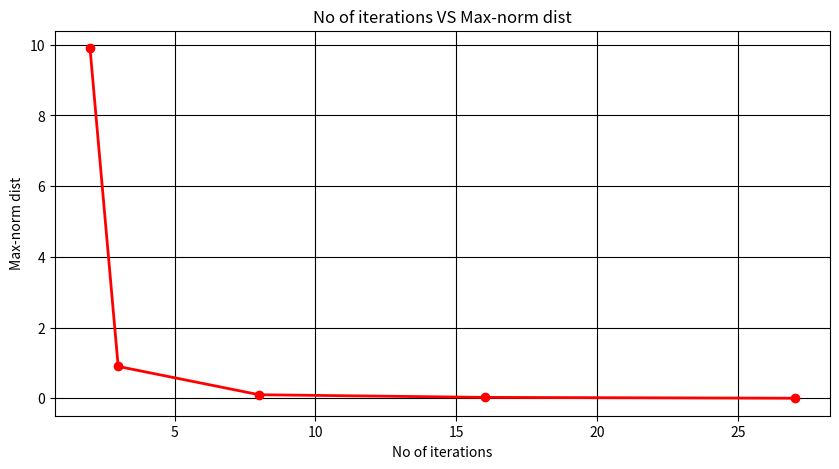

This chart was generated by the following Python code:
from math import degrees
import random
import numpy as np
from numpy.core.fromnumeric import shape
from matplotlib import pyplot as plt


class Map:
    def __init__(self, height, width, walls, depots):
        self.height = height
        self.width = width
        self.walls = walls
        self.depots = depots

        self.dests = list(self.depots.keys())

    # Checks if there is any wall between cell point1 and cell point2
    def isWall(self, point1, point2):
        try:
            a = self.walls[point1][point2]
        except:
            try:
                a = self.walls[point2][point1]
            except:
                return False
        return True

    # integer to depot
    def itod(self, i):
        return self.dests[i]

    # depot to integer (Useful for array indexing)
    def dtoi(self, d):
        return self.dests.index(d)
        


class State:

    def __init__(self, p1, p2, p, d):
        self.taxiPos = (p1[0], p1[1])
        self.passengerPos = p2
        self.picked = p
        self.dest = d

    # Checks if self -> s1 transition possible or not
    def isValidTransition(self, s1):

        pos = s1.taxiPos
        if(pos[1] >= State.map.height or pos[0] < 0 or pos[0] >= State.map.width or pos[1] < 0 or State.map.isWall(self.taxiPos, s1.taxiPos)):
            return False

        return True

    # Reward function
    def R(self, a, s1):

        if(a == 'DROP'):
            if(self.picked and s1.isTerminal()):
                return 20
            elif(s1.passengerPos != s1.taxiPos):
                return -10
            return -1

        if(a == 'PICK' and s1.passengerPos != s1.taxiPos):
            return -10

        return -1

    # Gives all possible tranitions from current state (self)
    def getNeighbours(self, a):
        neigh = []

        if(self.isTerminal()):
            return neigh

        if(a == 'DROP'):
            if(self.picked):
                neigh.append(
                    State(self.taxiPos, self.taxiPos, False, self.dest))
            else:
                neigh.append(
                    State(self.taxiPos, self.passengerPos, self.picked, self.dest))

        elif(a == 'PICK'):
            if((not self.picked) and self.taxiPos == self.passengerPos):
                neigh.append(
                    State(self.taxiPos, self.taxiPos, True, self.dest))
            else:
                neigh.append(
                    State(self.taxiPos, self.passengerPos, self.picked, self.dest))
        else:

            for direc in range(2):
                for step in range(-1, 2, 2):
                    pos = [self.taxiPos[0], self.taxiPos[1]]
                    pos[direc] += step
                    pos2 = self.passengerPos
                    if(self.picked):
                        pos2 = pos
                    s1 = State(pos, pos2, self.picked, self.dest)
                    if(self.isValidTransition(s1)):
                        neigh.append(s1)
            neigh.append(State(self.taxiPos, self.passengerPos, self.picked, self.dest))

        return neigh

    # Gives (next_state,reward) pair for any (state,action) pair
    def getNext(self, a):

        if(a == 'DROP' or a == 'PICK'):
            s1 = self.getNeighbours(a)[0]
            return s1, self.R(a, s1)
        else:

            direc = {
                'N': [0, 1],
                'S': [0, -1],
                'E': [1, 0],
                'W': [-1, 0],
            }

            for i in direc:
                direc[i] = (self.taxiPos[0]+direc[i][0],
                            self.taxiPos[1]+direc[i][1])

            prob = random.uniform(0, 1)
            if(prob <= 0.85):
                if(self.picked):
                    s1 = State(direc[a], direc[a], True, self.dest)
                else:
                    s1 = State(direc[a], self.passengerPos, False, self.dest)
                # print(s1.taxiPos,s1.passengerPos,s1.picked)
                if(self.isValidTransition(s1)):
                    return s1, -1
                return self, -1

            else:
                i = a
                action = ['N', 'S', 'E', 'W']
                while(i == a):
                    i = action[random.randint(0, 3)]

                if(self.picked):
                    s1 = State(direc[a], direc[a], True, self.dest)
                else:
                    s1 = State(direc[a], self.passengerPos, False, self.dest)
                if(self.isValidTransition(s1)):
                    return s1, -1
                return self, -1

    # Checks if state is terminal or not
    def isTerminal(self):
        # print(self.taxiPos,self.passengerPos,self.picked,self.dest)
        # if(self.passenger == self.dest and self.taxiPos ==  self.map.depots[self.passenger]):
        if((not self.picked) and self.passengerPos == State.map.depots[self.dest]):
            return True
        return False


class Table:

    def __init__(self, map: Map, mode):

        # table[x1][y1][d][p][x2][y2]
        self.mode = mode
        self.map = map
        if(mode == 'Q'):
            self.table = [[[[[[[0 for a in range(6)]for k in range(len(self.map.depots))] for p in range(2)] for l in range(self.map.height)]
                            for m in range(self.map.width)] for i in range(self.map.height)] for j in range(self.map.width)]
        else:
            if(mode == 'VALUE'):
                val = 0
            elif(mode == 'POLICY'):
                val = 'N'

            self.table = [[[[[[val for k in range(len(self.map.depots))] for p in range(2)] for l in range(self.map.height)]
                            for m in range(self.map.width)] for i in range(self.map.height)] for j in range(self.map.width)]

    def getVal(self, s: State, a=None):
        p = 0
        if(s.picked):
            p = 1
        if(self.mode == 'Q'):
            return self.table[s.taxiPos[0]][s.taxiPos[1]][s.passengerPos[0]][s.passengerPos[1]][p][self.map.dtoi(s.dest)][a]
        return self.table[s.taxiPos[0]][s.taxiPos[1]][s.passengerPos[0]][s.passengerPos[1]][p][self.map.dtoi(s.dest)]

    def setVal(self, s: State, val, a=None):
        p = 0
        if(s.picked):
            p = 1
        if(self.mode == 'Q'):
            self.table[s.taxiPos[0]][s.taxiPos[1]][s.passengerPos[0]
                                                   ][s.passengerPos[1]][p][self.map.dtoi(s.dest)][a] = val
        else:
            self.table[s.taxiPos[0]][s.taxiPos[1]][s.passengerPos[0]
                                                   ][s.passengerPos[1]][p][self.map.dtoi(s.dest)] = val

    def printVal(self):

        actions = ['N', 'S', 'W', 'E', 'PICK', 'DROP']

        for p in range(2):
            for d in range(len(self.map.depots)):
                if(p == 1):
                    print('\nDEST: ', self.map.itod(d), 'Picked : ', p == 1)
                    for y in range(self.map.height-1, -1, -1):
                        for x in range(self.map.width):
                            val = self.table[x][y][x][y][p][d]
                            if(self.mode == 'Q'):
                                val = actions[val.index(max(val))]
                            elif(self.mode == 'VALUE'):
                                val = '{0:.2f}'.format(val)
                            print(val, end=', ')
                        print()

                else:

                    for i in range(self.map.width):
                        for j in range(self.map.height):
                            print('\nPassenger: ', (i, j), 'DEST: ',
                                  self.map.itod(d), 'Picked : ', p == 1)
                            for y in range(self.map.height-1, -1, -1):
                                for x in range(self.map.width):
                                    val = self.table[x][y][i][j][p][d]
                                    if(self.mode == 'Q'):
                                        val = actions[val.index(max(val))]
                                    elif(self.mode == 'VALUE'):
                                        val = '{0:.2f}'.format(val)
                                    print(val, end=', ')
                                print()


class MDP:
    def __init__(self, m: Map):
        self.map = m
        State.map = m

    # Trnsition function
    def T(self, s: State, a, s1: State):

        if(a == 'PICK' or a=='DROP'):
            return 1

        else:

            direc = {
                'N': [0, 1],
                'S': [0, -1],
                'E': [1, 0],
                'W': [-1, 0],
            }

            for i in direc:
                direc[i] = (s.taxiPos[0]+direc[i][0], s.taxiPos[1]+direc[i][1])

            if(s.taxiPos == s1.taxiPos):
                p = 0
                for i in direc:
                    s2 = State(direc[i],direc[i],True,s.dest)
                    if(not s.isValidTransition(s2)):
                        # print('lol',s.taxiPos,direc[i],i,a)
                        if(a == i):
                            p += 0.85
                        else:
                            p += 0.05
                return p
            else:

                for i in direc:
                    # print(i,s.taxiPos,'->',s1.taxiPos,direc[i],s.isValidTransition(s1),s1.taxiPos[0] == direc[i][0] and s1.taxiPos[1]==direc[i][1])
                    if(s1.taxiPos == direc[i] and s.isValidTransition(s1)):
                        if(a == i):
                            return 0.85
                        else:
                            return 0.05

        return 0

    def update(self,gamma,s,V):
        maxx = None
        for a in ['PICK', 'DROP', 'N', 'S', 'W', 'E']:

            neigh = s.getNeighbours(a)
            # print(a,len(neigh))
            if(len(neigh) > 0):
                curr = 0
                for s1 in neigh:
                    t = self.T(s, a, s1)
                    if(t > 0):
                        # print(s.taxiPos,s.passengerPos,s.picked,s.dest, a,'=>', s1.taxiPos,s1.passengerPos,s1.picked,s1.dest, s.R(a, s1),t, t*(s.R(a, s1) + gamma*V.getVal(s1)))
                        curr += t*(s.R(a, s1) + gamma*V.getVal(s1))
                # print('----CURR: ' ,curr)

                if(maxx == None or maxx[0] < curr):
                    maxx = [curr, a]
        return maxx

    def iterate(self,update):
        changed = False
        delta = 0
        for x1 in range(self.map.width):
            for y1 in range(self.map.height):
                for p in range(2):
                    for d in range(len(self.map.depots)):

                        picked = (p == 1)

                        if(picked):
                            s = State((x1, y1), (x1, y1),
                                        picked, self.map.itod(d))
                            delta = update(s, delta)
                            if(type(delta)==bool and delta):
                                changed = True
                        else:
                            for x2 in range(self.map.width):
                                for y2 in range(self.map.height):
                                    s = State((x1, y1), (x2, y2),
                                                picked, self.map.itod(d))
                                    delta = update(s, delta)
                                    if(type(delta)==bool and delta):
                                        changed = True

        return (delta,changed)

    # Performs value iteration
    # TODO: have to add max-norm using epsilon
    def valueIteration(self, e, gamma = 0.9):

        V = Table(self.map, 'VALUE')
        P = Table(self.map, 'POLICY')

        delta = 10
        i = 0

        def update(s, delta):

            maxx = self.update(gamma,s,V)

            # print(s.taxiPos,s.passengerPos,s.picked, s.dest, maxx,'\n')
            if(maxx != None):
                # print(V[x1][y1][x2][y2][p][d],maxx[0])
                change = abs(maxx[0] - V.getVal(s))
                V.setVal(s, maxx[0])
                P.setVal(s, maxx[1])
                delta = max(change, delta)
                # print('LOL',P[x1][y1][x2][y2][p][d])
            return delta

        # ---------------------------------------------------------------------------------------

        while delta >= (1-gamma)*e/gamma:

            delta = self.iterate(update)[0]
            i += 1
            # print('Iteration', i, delta, end='\r')

        # P.printVal()
        return P,i

    def policyIteration(self, e, gamma=0.9):
        V = Table(self.map, 'VALUE')
        P = Table(self.map, 'POLICY')

        delta = 10
        i = 0
        flag = True

        def update(s, delta):
            a = P.getVal(s)
            neigh = s.getNeighbours(a)
            # print(a,len(neigh))
            if(len(neigh) > 0):
                curr = 0
                for s1 in neigh:
                    t = self.T(s, a, s1)

                    if(t > 0):
                        # print(s.taxiPos,s.passengerPos,s.picked,s.dest, a,'=>', s1.taxiPos,s1.passengerPos,s1.picked,s1.dest, self.R(s, a, s1),t, t*(self.R(s, a, s1) + gamma*V[s1.taxiPos[0]][s1.taxiPos[1]][s1.passengerPos[0]][s1.passengerPos[1]][s1.picked][self.map.dtoi(s1.dest)]),V[s1.taxiPos[0]][s1.taxiPos[1]][s1.passengerPos[0]][s1.passengerPos[1]][s1.picked][self.map.dtoi(s1.dest)])
                        curr += t*(s.R(a, s1) + gamma*V.getVal(s1))
                change = abs(curr - V.getVal(s))
                V.setVal(s, curr)
                if(change > delta):
                    delta = change
            return delta

        def updateP(s,delta=0):
            boolV = False
            maxx = self.update(gamma,s,V)

            # print(s.taxiPos,s.passengerPos,s.picked, s.dest, maxx,'\n')
            if(maxx != None and maxx[1] != P.getVal(s)):
                P.setVal(s, maxx[1])
                boolV = True
            return boolV

        # ---------------------------------------------------------------------------------------

        while flag:

            # policy evaluation phase
            flag = False
            delta = 10
            while delta >= (1-gamma)*e/gamma:
                delta = self.iterate(update)[0]

            # policy improvement phase
            flag = self.iterate(updateP)[1]

            i += 1
            print('Iteration', i, end='\r')
        P.printVal()

    def policyIteration_l(self, gamma = 0.99):
        w = self.map.width
        h = self.map.height
        de = len(self.map.depots)
        V = Table(self.map, 'VALUE')
        P = Table(self.map, 'POLICY')
        changed = True
        i = 0

        def updateP(s,delta=0):
            boolV = False
            maxx = self.update(gamma,s,V)
            # print(s.taxiPos,s.passengerPos,s.picked, s.dest, maxx,'\n')
            if(maxx != None and maxx[1] != P.getVal(s)):
                P.setVal(s, maxx[1])
                boolV = True
            return boolV

        # ---------------------------------------------------------------------------------------
        while changed:

            matrix = []
            const = []
            changed = False

            for x1 in range(self.map.width):
                for y1 in range(self.map.height):
                    for d in range(len(self.map.depots)):
                        s = State((x1, y1), (x1, y1),
                                  True, self.map.itod(d))
                        a = P.getVal(s)
                        temp = [0 for i in range(w*h*w*h*de+w*h*de)]
                        neigh = s.getNeighbours(a)
                        temp[x1*h*de+y1*de+d] = 1
                        if (len(neigh) > 0):
                            r = 0
                            for s1 in neigh:
                                t = self.T(s, a, s1)
                                if (t != 0):
                                    l = 0
                                    if(s1.picked):
                                        l = 1
                                    r += t*s.R(a, s1)
                                    if (l == 1):
                                        temp[s1.taxiPos[0]*h*de+s1.taxiPos[1] *
                                             de+self.map.dtoi(s1.dest)] = -1*gamma*t
                                    else:
                                        temp[w*h*de+s1.taxiPos[0]*h*w*h*de+s1.taxiPos[1]*w*h*de+s1.passengerPos[0] *
                                             h*de+s1.passengerPos[1]*de+self.map.dtoi(s1.dest)] = -1*gamma*t
                            const.append(r)
                        else:
                            const.append(0)
                        matrix.append(temp)

            for x1 in range(self.map.width):
                for y1 in range(self.map.height):
                    for x2 in range(self.map.width):
                        for y2 in range(self.map.height):
                            for d in range(len(self.map.depots)):
                                s = State((x1, y1), (x2, y2),
                                          False, self.map.itod(d))
                                a = P.getVal(s)
                                temp = [0 for i in range(w*h*w*h*de+w*h*de)]
                                neigh = s.getNeighbours(a)
                                temp[w*h*de + x1*h*w*h*de+y1 *
                                     w*h*de+x2*h*de+y2*de+d] = 1
                                if (len(neigh) > 0):
                                    r = 0
                                    for s1 in neigh:
                                        t = self.T(s, a, s1)
                                        if (t != 0):
                                            l = 0
                                            if(s1.picked):
                                                l = 1
                                            r += t*s.R(a, s1)
                                            if (l == 1):
                                                temp[s1.taxiPos[0]*h*de+s1.taxiPos[1] *
                                                     de+self.map.dtoi(s1.dest)] = -1*gamma*t
                                            else:
                                                temp[w*h*de+s1.taxiPos[0]*h*w*h*de+s1.taxiPos[1]*w*h*de+s1.passengerPos[0] *
                                                     h*de+s1.passengerPos[1]*de+self.map.dtoi(s1.dest)] = -1*gamma*t
                                    const.append(r)
                                else:
                                    const.append(0)
                                matrix.append(temp)
            # print(matrix)
            ans = np.linalg.solve(np.array(matrix), np.array(const))
            for x1 in range(self.map.width):
                for y1 in range(self.map.height):
                    for d in range(len(self.map.depots)):
                        s = State((x1, y1), (x1, y1), True, self.map.itod(d))
                        V.setVal(s, ans[x1*h*de+y1*de+d])
            for x1 in range(self.map.width):
                for y1 in range(self.map.height):
                    for x2 in range(self.map.width):
                        for y2 in range(self.map.height):
                            for d in range(len(self.map.depots)):
                                s = State((x1, y1), (x2, y2),
                                          False, self.map.itod(d))
                                V.setVal(
                                    s, ans[w*h*de + x1*h*w*h*de+y1*w*h*de+x2*h*de+y2*de+d])

            changed = self.iterate(updateP)[1]
            i += 1
            print('Iteration', i, end='\r')
        P.printVal()


# Change this value for number of episodes in learning
n = 10000


class RL:

    def __init__(self, map: Map):
        self.map = map
        State.map = map

    # Generalised learning that can perform any learning specified in question (by changing parameters)
    def generalLearning(self, e, numEpisode, isE_Greedy, isQ):

        Q = Table(self.map, 'Q')

        alpha = 0.1
        gamma = 0.9

        actions = ['N', 'S', 'W', 'E', 'PICK', 'DROP']

        # Some helper functions

        def getRandomState():
            x1 = random.randint(0, self.map.width-1)
            y1 = random.randint(0, self.map.height-1)
            d = self.map.itod(random.randint(1, len(self.map.depots))-1)
            p = random.randint(0, 1)

            if(p == 1):
                return State((x1, y1), (x1, y1), True, d)
            else:
                while True:
                    x2 = random.randint(0, self.map.width-1)
                    y2 = random.randint(0, self.map.height-1)
                    if((x2, y2) != self.map.depots[d]):
                        break

                return State((x1, y1), (x2, y2), False, d)

        def getBest(s: State):
            j = 2
            for i in range(6):
                if(Q.getVal(s, i) > Q.getVal(s, j)):
                    j = i
            return j

        def e_greedy(s, e, it):
            prob = random.uniform(0, 1)
            if(prob > e):
                return getBest(s)
            else:
                return random.randint(0, 5)

        def decay(s, e, it):
            prob = random.uniform(0, 1)
            # TODO: Can change this decay function
            if(prob > e/it):
                return getBest(s)
            else:
                return random.randint(0, 5)

        def QLearning(policy, it):
            s = getRandomState()
            while(not s.isTerminal()):
                a = policy(s, e, it)
                s1, r = s.getNext(actions[a])
                val = (1-alpha)*Q.getVal(s, a) + alpha * \
                    (r + gamma*Q.getVal(s1, getBest(s1)))
                Q.setVal(s, val, a)
                # print(s.taxiPos,s.passengerPos,s.picked,s.dest,'[Action: ',actions[a],']->',s1.taxiPos,s1.passengerPos,s1.picked,s1.dest,'[Reward',r,']')
                s = s1

        def SARSA(policy, it):
            s = getRandomState()
            a = policy(s, e)
            while(not s.isTerminal()):
                s1, r = s.getNext(actions[a])
                a1 = policy(s1, e, it)
                val = (1-alpha)*Q.getVal(s, a) + alpha * \
                    (r + gamma*Q.getVal(s1, a1))
                Q.setVal(s, val, a)
                s = s1
                a = a1

    # ---------------------------------------------------------------------------------

        # Actual Computation

        if(isE_Greedy):
            policy = e_greedy
        else:
            policy = decay

        for _ in range(1, numEpisode+1):

            if(isQ):
                QLearning(policy, _)
            else:
                SARSA(policy, _)

            print('Iteration', _, end='\r')

        Q.printVal()

        return Q

#   Utilise thsese Q table as per output format

    def Qlearning_E(self, e):
        Q = self.generalLearning(e, n, True, True)

    def Qlearning_D(self, e):
        Q = self.generalLearning(e, n, False, True)

    def SARSA_E(self, e):
        Q = self.generalLearning(e, n, True, False)

    def SARSA_D(self, e):
        Q = self.generalLearning(e, n, False, False)


walls = {
    (0, 0): {(1, 0): True},
    (0, 1): {(1, 1): True},
    (1, 3): {(2, 3): True},
    (1, 4): {(2, 4): True},
    (2, 0): {(3, 0): True},
    (2, 1): {(3, 1): True}
}

depots = {
    'Y': (0, 0),
    'R': (0, 4),
    'B': (3, 0),
    'G': (4, 4)
}


# Flow of program: Map created -> destination set -> MDP called -> Value iteration solves MDP -> calls T() and R() in between and makes State class instances
M1 = Map(5, 5, walls, depots)

mdp = MDP(M1)
# mdp.valueIteration(0.1)
# mdp.policyIteration(0.1)
# mdp.policyIteration_l()

# rl = RL(M2)
# rl.Qlearning_E(0.1)
# rl.Qlearning_D(0.1)
# rl.SARSA_E(0.1)
# rl.SARSA_D(0.1)

def quesA2a():
    mdp = MDP(M1)
    _,n = mdp.valueIteration(0.1,0.9)
    # V.printVal()
    print('\nEPSILON',0.1,'NO OF ITERATIONS:',n )

def quesA2b():
    mdp = MDP(M1)
    e = 0.1
    rng = [0.01, 0.1, 0.5, 0.8,0.99]
    x,y = [],[]
    for gamma in rng:
        _,n = mdp.valueIteration(e,gamma)
        print('\nGAMMA',gamma,'NO OF ITERATIONS:',n )
        y.append((1-gamma)*e/gamma)
        x.append(n)
    print(x,y)
    plt.figure(figsize=(10,5))
    plt.plot(x,y, "r", linewidth = 2, marker = 'o', markerfacecolor = "r", label = "Max-norm dist")
    plt.grid(True, color = "k")
    plt.title('No of iterations VS Max-norm dist')
    plt.ylabel('Max-norm dist')
    plt.xlabel('No of iterations')
    plt.show()

def quesA2C(M:Map,taxi,passenger,dest):
    s = State(M.depots[taxi],M.depots[passenger],False,dest)
    mdp = MDP(M)

    def perform(gamma,s):

        print('[Gamma =',gamma,']\n')
        print('EVALUATING(Value iteration)')
        P,_ = mdp.valueIteration(0.1,gamma)
        i = 0

        print('SIMULATING')
        while(i<20 and not s.isTerminal()):
            print('STATE: [',s.taxiPos,s.passengerPos,s.picked,s.dest, ']')
            a = P.getVal(s)
            print('ACTION: [',a,']\n')
            s1,r =  s.getNext(a)

            s = s1
            i += 1

        print('-----------------SIMUALTION ENDED ------------------\n\n')
    perform(0.1,s)
    perform(0.99,s)
    

# quesA2a()
quesA2b()
# quesA2C(M1,'R','Y','G')


walls = {
    (0, 0): {(1, 0): True},
    (0, 1): {(1, 1): True},
    (0, 2): {(1, 2): True},
    (0, 3): {(1, 3): True},

    (2, 6): {(3, 6): True},
    (2, 7): {(3, 7): True},
    (2, 8): {(3, 8): True},
    (2, 9): {(3, 9): True},

    (3, 0): {(4, 0): True},
    (3, 1): {(4, 1): True},
    (3, 2): {(4, 2): True},
    (3, 3): {(4, 3): True},

    (5, 4): {(6, 4): True},
    (5, 5): {(6, 5): True},
    (5, 6): {(6, 6): True},
    (5, 7): {(6, 7): True},

    (7, 0): {(8, 0): True},
    (7, 1): {(8, 1): True},
    (7, 2): {(8, 2): True},
    (7, 3): {(8, 3): True},

    (7, 6): {(8, 0): True},
    (7, 7): {(8, 0): True},
    (7, 8): {(8, 0): True},
    (7, 9): {(8, 0): True},
}

depots = {
    'Y': (0, 1),
    'R': (0, 9),
    'W': (3, 6),
    'B': (4, 0),
    'G': (5, 9),
    'M': (6, 5),
    'C': (8, 9),
    'P': (9, 0)
}

M2 = Map(10, 10, walls, depots)

mdp = MDP(M2)
# mdp.valueIteration(0.1)
# mdp.policyIteration(0.1)
# mdp.policyIteration_l()

# rl = RL(M2)
# rl.Qlearning_E(0.1)
# rl.Qlearning_D(0.1)
# rl.SARSA_E(0.1)
# rl.SARSA_D(0.1)